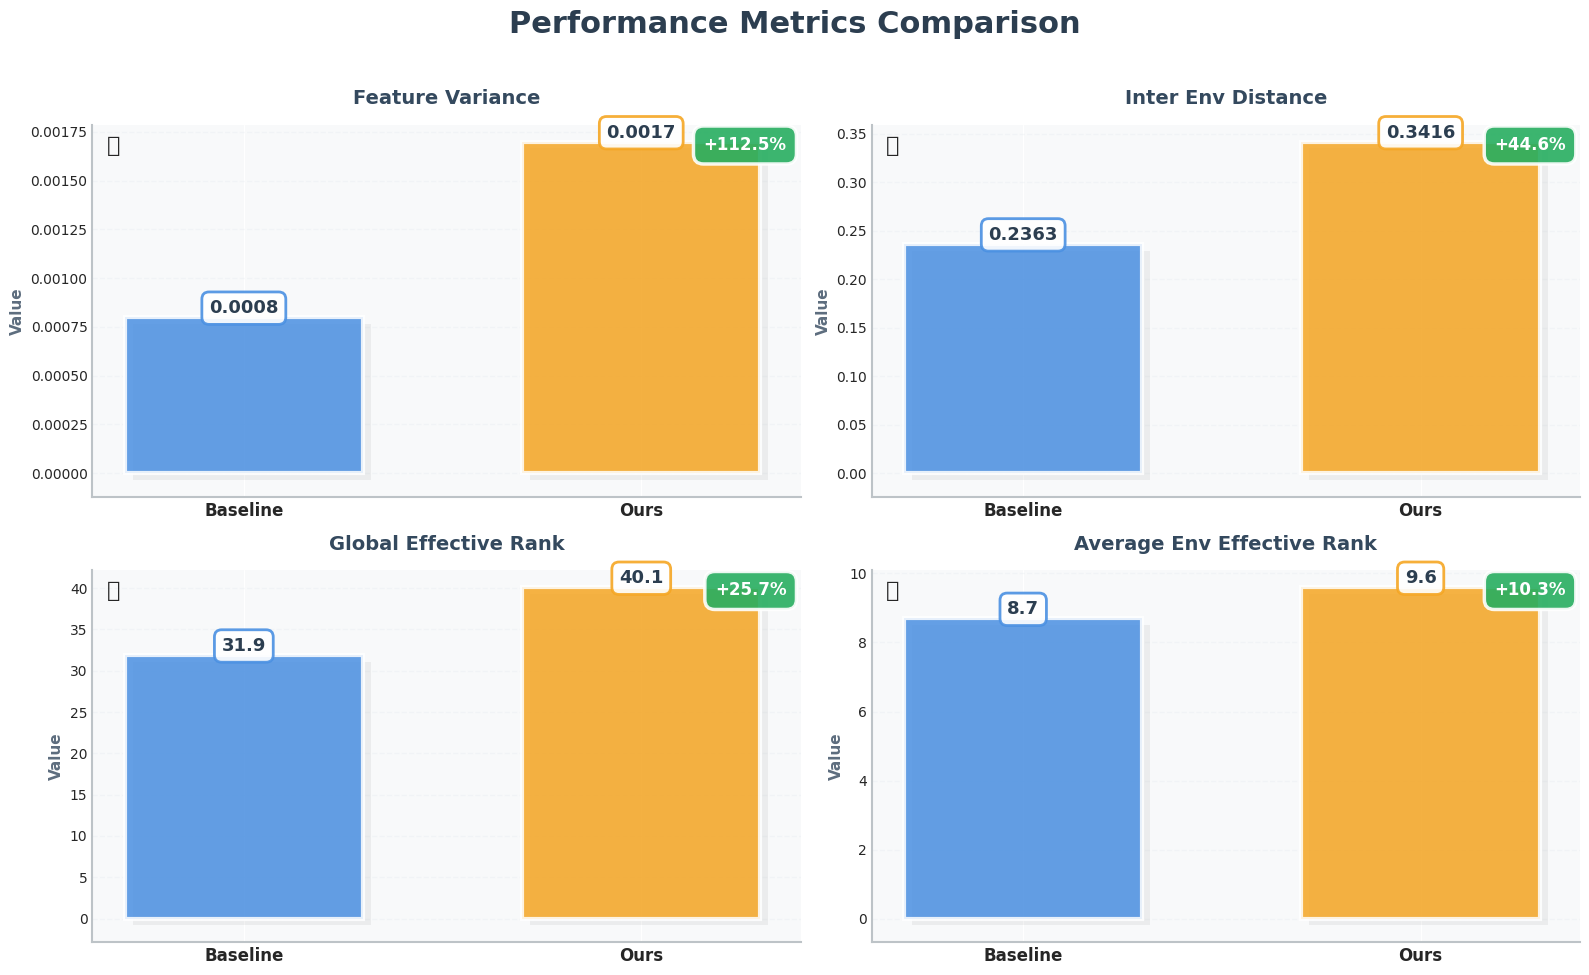
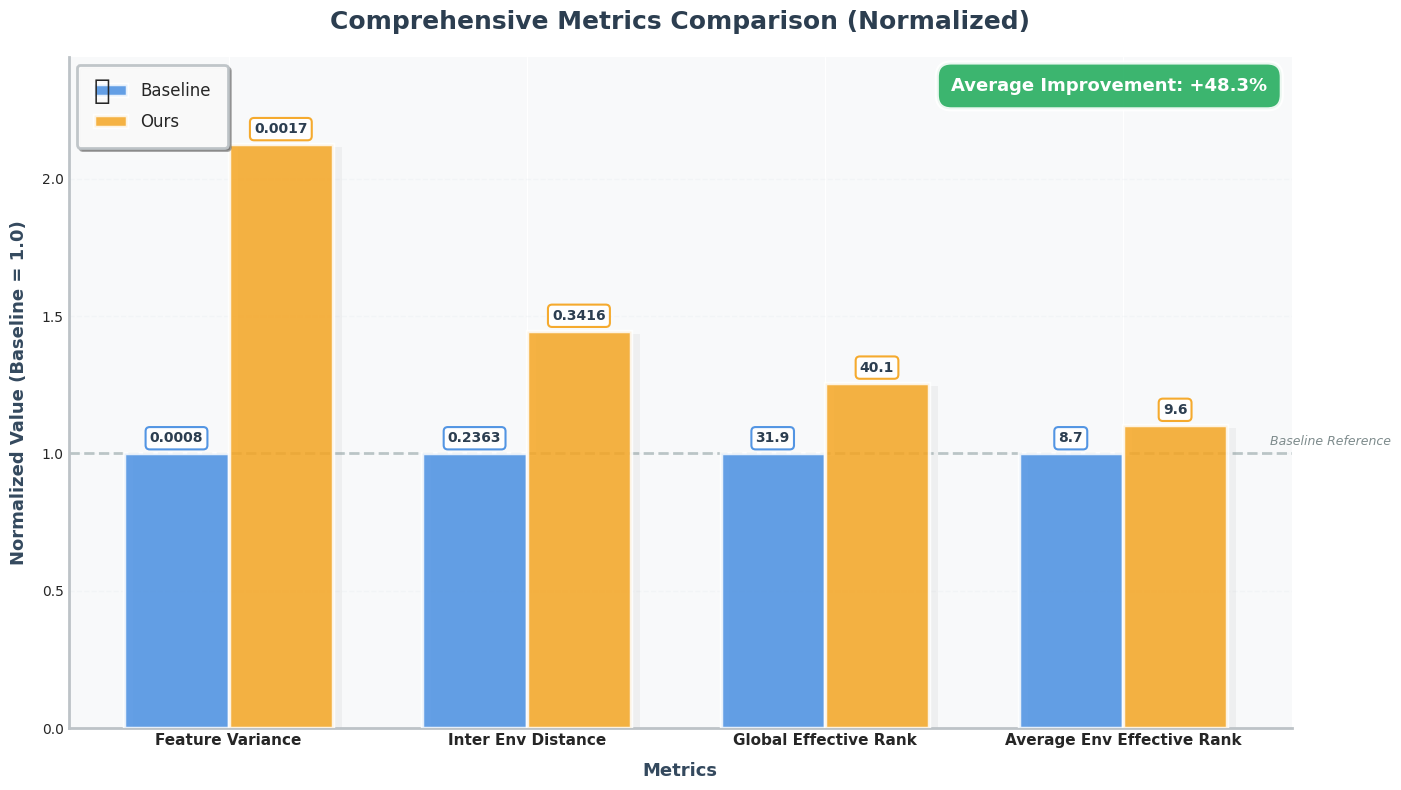

Generate these figures, in order, with matplotlib:
import matplotlib.pyplot as plt
import numpy as np
from matplotlib.patches import Rectangle
import matplotlib.patches as mpatches

# 设置样式
plt.style.use('seaborn-v0_8-darkgrid')
plt.rcParams['font.sans-serif'] = ['SimHei', 'Arial Unicode MS', 'DejaVu Sans']
plt.rcParams['axes.unicode_minus'] = False
plt.rcParams['font.size'] = 10

# 数据
metrics = ['Feature Variance', 'Inter Env Distance',
           'Global Effective Rank', 'Average Env Effective Rank']
baseline = [0.0008, 0.2363, 31.9, 8.7]
ours = [0.0017, 0.3416, 40.1, 9.6]

# 现代配色方案
color_baseline = '#4A90E2'  # 专业蓝
color_ours = '#F5A623'      # 活力橙
color_bg = '#F8F9FA'        # 浅灰背景
color_grid = '#E1E8ED'      # 网格颜色

# ============= 图表1: 四宫格对比 =============
fig = plt.figure(figsize=(16, 10))
fig.patch.set_facecolor('white')

# 添加总标题
fig.suptitle('Performance Metrics Comparison',
             fontsize=22, fontweight='bold', y=0.98,
             color='#2C3E50', family='sans-serif')

# 创建子图
for idx, (metric, base_val, our_val) in enumerate(zip(metrics, baseline, ours)):
    ax = plt.subplot(2, 2, idx + 1)
    ax.set_facecolor(color_bg)

    # 数据准备
    x = np.arange(2)
    values = [base_val, our_val]
    colors_bar = [color_baseline, color_ours]

    # 绘制柱状图 - 添加渐变效果
    bars = ax.bar(x, values, width=0.6, color=colors_bar,
                  alpha=0.85, edgecolor='white', linewidth=3,
                  zorder=3)

    # 添加阴影效果
    for i, bar in enumerate(bars):
        shadow = Rectangle((bar.get_x(), 0), bar.get_width(), bar.get_height(),
                           facecolor='gray', alpha=0.1, zorder=2,
                           transform=ax.transData)
        shadow.set_x(bar.get_x() + 0.02)
        shadow.set_y(-0.02 * max(values))
        ax.add_patch(shadow)

    # 添加数值标签 - 更精美的样式
    for i, (bar, val) in enumerate(zip(bars, values)):
        height = bar.get_height()
        label_text = f'{val:.4f}' if val < 1 else f'{val:.1f}'
        ax.text(bar.get_x() + bar.get_width()/2., height,
                label_text,
                ha='center', va='bottom', fontsize=13,
                fontweight='bold', color='#2C3E50',
                bbox=dict(boxstyle='round,pad=0.4',
                          facecolor='white',
                          edgecolor=colors_bar[i],
                          linewidth=2, alpha=0.9))

    # 设置标题
    ax.set_title(metric, fontsize=14, fontweight='bold',
                 pad=15, color='#34495E', family='sans-serif')

    # 设置坐标轴
    ax.set_xticks(x)
    ax.set_xticklabels(['Baseline', 'Ours'], fontsize=12, fontweight='600')
    ax.set_ylabel('Value', fontsize=11, fontweight='600', color='#5D6D7E')

    # 美化网格
    ax.grid(axis='y', alpha=0.3, linestyle='--',
            linewidth=1, color=color_grid, zorder=1)
    ax.set_axisbelow(True)

    # 移除顶部和右侧边框
    ax.spines['top'].set_visible(False)
    ax.spines['right'].set_visible(False)
    ax.spines['left'].set_color('#BDC3C7')
    ax.spines['bottom'].set_color('#BDC3C7')
    ax.spines['left'].set_linewidth(1.5)
    ax.spines['bottom'].set_linewidth(1.5)

    # 计算并显示提升百分比 - 更醒目的样式
    improvement = ((our_val - base_val) / base_val) * 100
    color_improvement = '#27AE60' if improvement > 0 else '#E74C3C'

    bbox_props = dict(boxstyle='round,pad=0.6',
                      facecolor=color_improvement,
                      edgecolor='white',
                      linewidth=2.5, alpha=0.9)

    ax.text(0.98, 0.97, f'{improvement:+.1f}%',
            transform=ax.transAxes, ha='right', va='top',
            fontsize=12, fontweight='bold', color='white',
            bbox=bbox_props, zorder=10)

    # 添加小图标标识
    ax.text(0.02, 0.97, '📊', transform=ax.transAxes,
            ha='left', va='top', fontsize=16, zorder=10)

plt.tight_layout(rect=[0, 0.01, 1, 0.96])
plt.savefig('metrics_comparison_beautiful.png', dpi=300,
            bbox_inches='tight', facecolor='white', edgecolor='none')
plt.show()

# ============= 图表2: 综合对比图 =============
fig, ax = plt.subplots(figsize=(14, 8))
fig.patch.set_facecolor('white')
ax.set_facecolor(color_bg)

# 归一化数据
baseline_norm = np.array(baseline) / np.array(baseline)
ours_norm = np.array(ours) / np.array(baseline)

x = np.arange(len(metrics))
width = 0.35

# 绘制柱状图
bars1 = ax.bar(x - width/2, baseline_norm, width,
               label='Baseline', color=color_baseline,
               alpha=0.85, edgecolor='white', linewidth=2.5, zorder=3)

bars2 = ax.bar(x + width/2, ours_norm, width,
               label='Ours', color=color_ours,
               alpha=0.85, edgecolor='white', linewidth=2.5, zorder=3)

# 添加阴影效果
for bars in [bars1, bars2]:
    for bar in bars:
        shadow = Rectangle((bar.get_x(), 0), bar.get_width(), bar.get_height(),
                           facecolor='gray', alpha=0.08, zorder=2)
        shadow.set_x(bar.get_x() + 0.03)
        shadow.set_y(-0.01)
        ax.add_patch(shadow)

# 添加原始数值标签
for bars, values, color in [(bars1, baseline, color_baseline),
                            (bars2, ours, color_ours)]:
    for bar, val in zip(bars, values):
        height = bar.get_height()
        label_text = f'{val:.4f}' if val < 1 else f'{val:.1f}'
        ax.text(bar.get_x() + bar.get_width()/2., height + 0.03,
                label_text,
                ha='center', va='bottom', fontsize=10,
                fontweight='bold', color='#2C3E50',
                bbox=dict(boxstyle='round,pad=0.3',
                          facecolor='white',
                          edgecolor=color,
                          linewidth=1.5, alpha=0.95))

# 设置标题和标签
ax.set_xlabel('Metrics', fontsize=13, fontweight='bold',
              color='#34495E', labelpad=10)
ax.set_ylabel('Normalized Value (Baseline = 1.0)',
              fontsize=13, fontweight='bold', color='#34495E', labelpad=10)
ax.set_title('Comprehensive Metrics Comparison (Normalized)',
             fontsize=18, fontweight='bold', pad=20,
             color='#2C3E50', family='sans-serif')

# 设置x轴标签
ax.set_xticks(x)
ax.set_xticklabels(metrics, rotation=0, ha='center',
                   fontsize=11, fontweight='600')

# 美化图例
legend = ax.legend(fontsize=12, loc='upper left',
                   frameon=True, fancybox=True, shadow=True,
                   framealpha=0.95, edgecolor='#BDC3C7',
                   borderpad=1, labelspacing=0.8)
legend.get_frame().set_facecolor('white')
legend.get_frame().set_linewidth(2)

# 添加基准线
ax.axhline(y=1, color='#95A5A6', linestyle='--',
           linewidth=2, alpha=0.6, zorder=1, label='_nolegend_')

# 添加基准线标注
ax.text(len(metrics)-0.1, 1.02, 'Baseline Reference',
        fontsize=9, style='italic', color='#7F8C8D',
        ha='right', va='bottom')

# 美化网格
ax.grid(axis='y', alpha=0.25, linestyle='--', linewidth=1,
        color=color_grid, zorder=1)
ax.set_axisbelow(True)

# 移除顶部和右侧边框
ax.spines['top'].set_visible(False)
ax.spines['right'].set_visible(False)
ax.spines['left'].set_color('#BDC3C7')
ax.spines['bottom'].set_color('#BDC3C7')
ax.spines['left'].set_linewidth(2)
ax.spines['bottom'].set_linewidth(2)

# 设置y轴范围，留出空间
y_max = max(ours_norm) * 1.15
ax.set_ylim(0, y_max)

# 添加平均提升信息框
avg_improvement = np.mean([(o-b)/b*100 for o, b in zip(ours, baseline)])
info_text = f'Average Improvement: {avg_improvement:+.1f}%'
bbox_props = dict(boxstyle='round,pad=0.8',
                  facecolor='#27AE60' if avg_improvement > 0 else '#E74C3C',
                  edgecolor='white', linewidth=3, alpha=0.9)
ax.text(0.98, 0.97, info_text, transform=ax.transAxes,
        fontsize=13, fontweight='bold', color='white',
        ha='right', va='top', bbox=bbox_props, zorder=10)

# 添加装饰性图标
ax.text(0.02, 0.97, '📈', transform=ax.transAxes,
        fontsize=20, ha='left', va='top', zorder=10)

plt.tight_layout()
plt.savefig('metrics_comparison_normalized_beautiful.png', dpi=300,
            bbox_inches='tight', facecolor='white', edgecolor='none')
plt.show()

# ============= 打印美化的统计信息 =============
print("\n" + "="*70)
print("  📊 PERFORMANCE METRICS COMPARISON SUMMARY")
print("="*70)

for i, (metric, base_val, our_val) in enumerate(zip(metrics, baseline, ours), 1):
    improvement = ((our_val - base_val) / base_val) * 100
    arrow = "↑" if improvement > 0 else "↓"

    print(f"\n{i}. {metric}")
    print(f"   {'─'*60}")
    print(f"   Baseline:    {base_val:.4f}" if base_val <
          1 else f"   Baseline:    {base_val:.1f}")
    print(f"   Ours:        {our_val:.4f}" if our_val <
          1 else f"   Ours:        {our_val:.1f}")
    print(f"   Improvement: {arrow} {abs(improvement):.2f}%")

print("\n" + "="*70)
print(f"  Average Improvement: {avg_improvement:+.2f}%")
print("="*70 + "\n")
